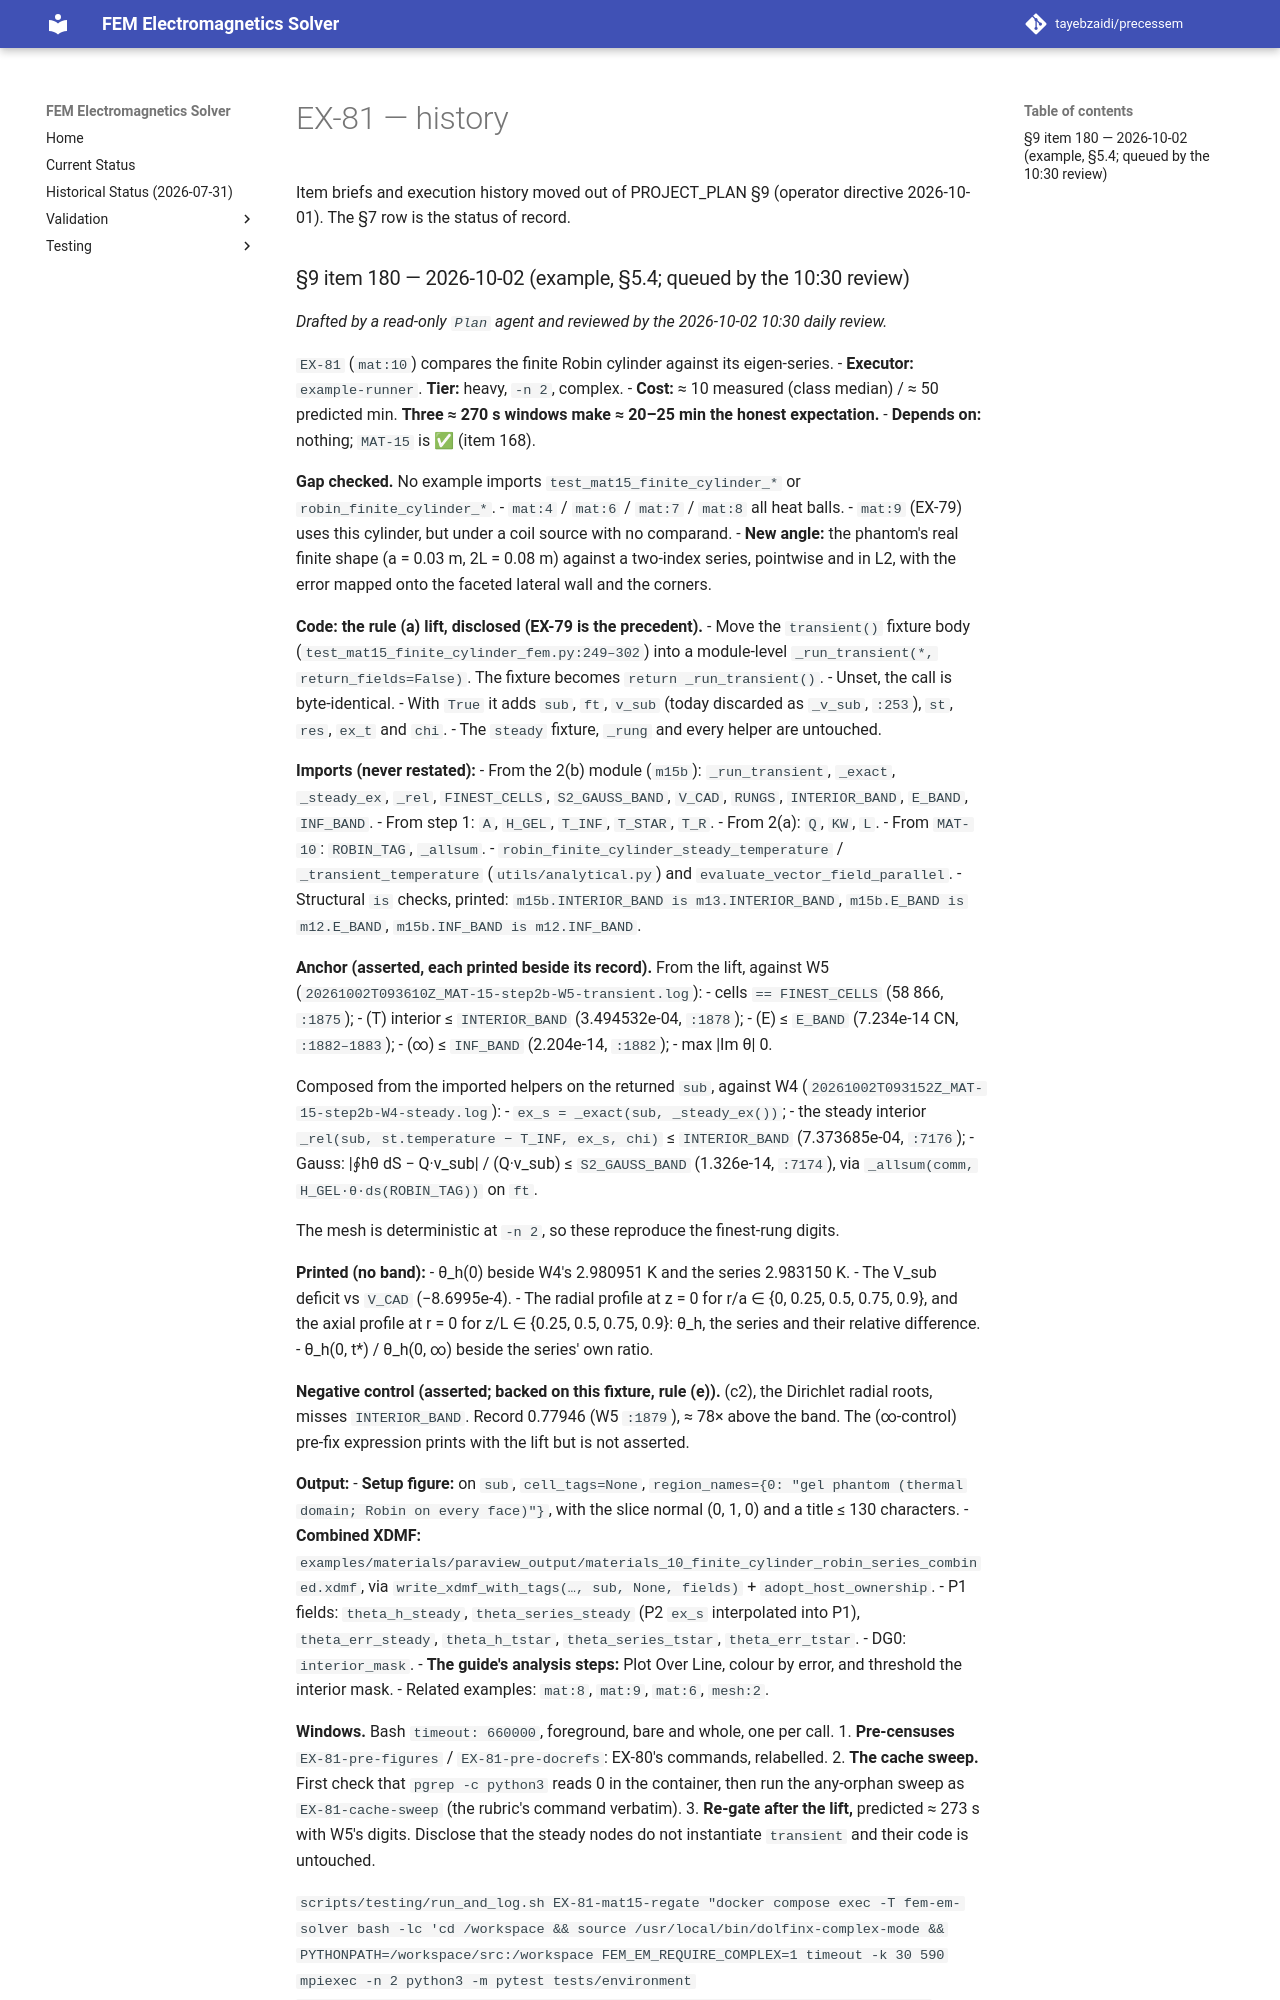

repository: tayebzaidi/precessem · page: planning/chunks/EX-81/index.html · generator: mkdocs

# EX-81 — history

Item briefs and execution history moved out of PROJECT_PLAN §9 (operator directive 2026-10-01). The §7 row is the status of record.

### §9 item 180 — 2026-10-02 (example, §5.4; queued by the 10:30 review)

*Drafted by a read-only `Plan` agent and reviewed by the 2026-10-02 10:30 daily review.*

`EX-81` (`mat:10`) compares the finite Robin cylinder against its eigen-series.
- **Executor:** `example-runner`. **Tier:** heavy, `-n 2`, complex.
- **Cost:** ≈ 10 measured (class median) / ≈ 50 predicted min. **Three ≈ 270 s windows make ≈ 20–25 min the honest expectation.**
- **Depends on:** nothing; `MAT-15` is ✅ (item 168).

**Gap checked.** No example imports `test_mat15_finite_cylinder_*` or `robin_finite_cylinder_*`.
- `mat:4` / `mat:6` / `mat:7` / `mat:8` all heat balls.
- `mat:9` (EX-79) uses this cylinder, but under a coil source with no comparand.
- **New angle:** the phantom's real finite shape (a = 0.03 m, 2L = 0.08 m) against a two-index series, pointwise and in L2, with the error mapped onto the faceted lateral wall and the corners.

**Code: the rule (a) lift, disclosed (EX-79 is the precedent).**
- Move the `transient()` fixture body (`test_mat15_finite_cylinder_fem.py:249–302`) into a module-level `_run_transient(*, return_fields=False)`. The fixture becomes `return _run_transient()`.
- Unset, the call is byte-identical.
- With `True` it adds `sub`, `ft`, `v_sub` (today discarded as `_v_sub`, `:253`), `st`, `res`, `ex_t` and `chi`.
- The `steady` fixture, `_rung` and every helper are untouched.

**Imports (never restated):**
- From the 2(b) module (`m15b`): `_run_transient`, `_exact`, `_steady_ex`, `_rel`, `FINEST_CELLS`, `S2_GAUSS_BAND`, `V_CAD`, `RUNGS`, `INTERIOR_BAND`, `E_BAND`, `INF_BAND`.
- From step 1: `A`, `H_GEL`, `T_INF`, `T_STAR`, `T_R`.
- From 2(a): `Q`, `KW`, `L`.
- From `MAT-10`: `ROBIN_TAG`, `_allsum`.
- `robin_finite_cylinder_steady_temperature` / `_transient_temperature` (`utils/analytical.py`) and `evaluate_vector_field_parallel`.
- Structural `is` checks, printed: `m15b.INTERIOR_BAND is m13.INTERIOR_BAND`, `m15b.E_BAND is m12.E_BAND`, `m15b.INF_BAND is m12.INF_BAND`.

**Anchor (asserted, each printed beside its record).** From the lift, against W5 (`20261002T093610Z_MAT-15-step2b-W5-transient.log`):
- cells `== FINEST_CELLS` (58 866, `:1875`);
- (T) interior ≤ `INTERIOR_BAND` (3.494532e-04, `:1878`);
- (E) ≤ `E_BAND` (7.234e-14 CN, `:1882–1883`);
- (∞) ≤ `INF_BAND` (2.204e-14, `:1882`);
- max |Im θ| 0.

Composed from the imported helpers on the returned `sub`, against W4 (`20261002T093152Z_MAT-15-step2b-W4-steady.log`):
- `ex_s = _exact(sub, _steady_ex())`;
- the steady interior `_rel(sub, st.temperature − T_INF, ex_s, chi)` ≤ `INTERIOR_BAND` (7.373685e-04, `:7176`);
- Gauss: |∮hθ dS − Q·v_sub| / (Q·v_sub) ≤ `S2_GAUSS_BAND` (1.326e-14, `:7174`), via `_allsum(comm, H_GEL·θ·ds(ROBIN_TAG))` on `ft`.

The mesh is deterministic at `-n 2`, so these reproduce the finest-rung digits.

**Printed (no band):**
- θ_h(0) beside W4's 2.980951 K and the series 2.983150 K.
- The V_sub deficit vs `V_CAD` (−8.6995e-4).
- The radial profile at z = 0 for r/a ∈ {0, 0.25, 0.5, 0.75, 0.9}, and the axial profile at r = 0 for z/L ∈ {0.25, 0.5, 0.75, 0.9}: θ_h, the series and their relative difference.
- θ_h(0, t\*) / θ_h(0, ∞) beside the series' own ratio.

**Negative control (asserted; backed on this fixture, rule (e)).** (c2), the Dirichlet radial roots, misses `INTERIOR_BAND`. Record 0.77946 (W5 `:1879`), ≈ 78× above the band. The (∞-control) pre-fix expression prints with the lift but is not asserted.

**Output:**
- **Setup figure:** on `sub`, `cell_tags=None`, `region_names={0: "gel phantom (thermal domain; Robin on every face)"}`, with the slice normal (0, 1, 0) and a title ≤ 130 characters.
- **Combined XDMF:** `examples/materials/paraview_output/materials_10_finite_cylinder_robin_series_combined.xdmf`, via `write_xdmf_with_tags(…, sub, None, fields)` + `adopt_host_ownership`.
  - P1 fields: `theta_h_steady`, `theta_series_steady` (P2 `ex_s` interpolated into P1), `theta_err_steady`, `theta_h_tstar`, `theta_series_tstar`, `theta_err_tstar`.
  - DG0: `interior_mask`.
- **The guide's analysis steps:** Plot Over Line, colour by error, and threshold the interior mask.
  - Related examples: `mat:8`, `mat:9`, `mat:6`, `mesh:2`.

**Windows.** Bash `timeout: 660000`, foreground, bare and whole, one per call.
1. **Pre-censuses** `EX-81-pre-figures` / `EX-81-pre-docrefs`: EX-80's commands, relabelled.
2. **The cache sweep.** First check that `pgrep -c python3` reads 0 in the container, then run the any-orphan sweep as `EX-81-cache-sweep` (the rubric's command verbatim).
3. **Re-gate after the lift,** predicted ≈ 273 s with W5's digits. Disclose that the steady nodes do not instantiate `transient` and their code is untouched.
